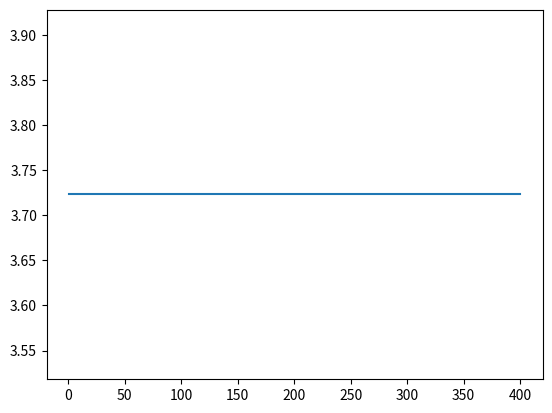

Write Python code to recreate this figure.
# -*- coding: utf-8 -*-
"""
@author: Yuri Efremov
bottom effect correction coefficients
"""
import numpy as np
from numpy import pi


def bottom_effect_correction(Poisson, Probe_dimension, Height, modelprobe,
                             indentationfull):
    BEC = np.ones(len(indentationfull))
    indentationfull[indentationfull < 0] = np.nan  # to remove warnings in sqrt
    if 0.45 <= Poisson < 0.5:  # coefficients from doi.org/10.1016/j.bpj.2018.05.012
        if modelprobe == 'sphere':  # sphere
            Dpar1 = 1.133
            Dpar2 = 1.497
            Dpar3 = 1.469
            Dpar4 = 0.755
            R = Probe_dimension
            h = Height
            b = (R*indentationfull)**(0.5)/h
            BEC = 1 + (Dpar1*b) +\
                      (Dpar2*b**2) +\
                      (Dpar3*b**3) +\
                      (Dpar4*b**4)

            BECspeed = 1 + 4/3*(Dpar1*b) +\
                           5/3*(Dpar2*b**2) +\
                             2*(Dpar3*b**3) +\
                           7/3*(Dpar4*b**4)

        elif modelprobe in ['pyramid', 'cone']:
        # coefficients from doi.org/10.1016/j.bpj.2018.05.012
            Dpar1 = 0.721
            Dpar2 = 0.650
            Dpar3 = 0.491
            Dpar4 = 0.225
            h = Height;
            b = np.tan(Probe_dimension*pi/180)*indentationfull/h
            BEC = 1 + Dpar1*b + Dpar2*b**2 + Dpar3*b**3 + Dpar4*b**4
            BECspeed = 1 + 1.5*Dpar1*b + 2*Dpar2*b**2 + 2.5*Dpar3*b**3 + 3*Dpar4*b**4
            # BEC = np.ones(len(indentationfull))
            # BECspeed = np.ones(len(indentationfull))
            print('BEC anal. coeffs. used')

        elif modelprobe == 'cylinder':
        # coefficients from doi.org/10.1016/j.bpj.2018.05.012
            Dpar1 = 1.133
            Dpar2 = 1.283
            Dpar3 = 0.598
            Dpar4 = -0.291
            R = Probe_dimension
            h = Height;
            b = R/h
            BEC = 1 + Dpar1*b + Dpar2*b**2 + Dpar3*b**3 + Dpar4*b**4
            BEC = BEC*indentationfull/indentationfull
            BECspeed = BEC
            # BEC = np.ones(len(indentationfull))
            # BECspeed = np.ones(len(indentationfull))
            print('BECspeed not ready yet')

    else:
        if modelprobe == 'sphere':
            # coefficients are from doi.org/10.1016/S0006-3495(02)75620-8
            alpha = -(1.2876-1.4678*Poisson+1.3442*Poisson**2)/(1-Poisson)  # bonded case
            bettaD = (0.6387-1.0277*Poisson+1.5164*Poisson**2)/(1-Poisson)  # bonded case
            # alpha = -0.347*(3-2*Poisson)/(1-Poisson)  # nonbonded case
            # bettaD = 0.056*(5-2*Poisson)/(1-Poisson)  # nonbonded case
            # print('nonbonded_case!!') manual switch between bonded/ non-bonded

            Dpar1 = -2*alpha/pi
            Dpar2 = 4*(alpha/pi)**2
            #Dpar2 = 4*(alpha/pi)**2 + alpha/pi*2/3*alpha/pi # Garcia et al. very close
            Dpar3 = -(8/pi**3)*(alpha**3+(4*(pi**2)*bettaD/15))
            #Dpar3 = -(8/pi**3)*(alpha**3+(4*(pi**2)*bettaD/15)) - Dpar2*2/3*alpha/pi
            Dpar4 = (16*alpha/pi**4)*(alpha**3+(3*(pi**2)*bettaD/5))
            #Dpar4 = (16*alpha/pi**4)*(alpha**3+(3*(pi**2)*bettaD/5)) - Dpar3*2/3*alpha/pi
            R = Probe_dimension
            h = Height
            b = (R*indentationfull)**(0.5)/h
            BEC = 1 + (Dpar1*b) +\
                      (Dpar2*b**2) +\
                      (Dpar3*b**3) +\
                      (Dpar4*b**4)

            BECspeed = 1 + 4/3*(Dpar1*b) +\
                           5/3*(Dpar2*b**2) +\
                             2*(Dpar3*b**3) +\
                           7/3*(Dpar4*b**4)

        elif modelprobe in ['pyramid', 'çone', 'cylinder']:
            # in the curent version of the script the correction is not yet implemented
            BEC = np.ones(len(indentationfull))
            BECspeed = np.ones(len(indentationfull))
            print('BEC is not yet avilable')

    return BEC, BECspeed


if __name__ == '__main__':
    import matplotlib.pyplot as plt
    Poisson = 0.49
    Probe_dimension = 1000  # nm or degrees
    Height = 1000
    modelprobe = 'cylinder'  # 'sphere' 'pyramid' 'cylinder'
    indentationfull = np.linspace(0, 400, 400)
    BEC = bottom_effect_correction(Poisson, Probe_dimension, Height, modelprobe, indentationfull)[0]
    plt.plot(indentationfull, BEC)
